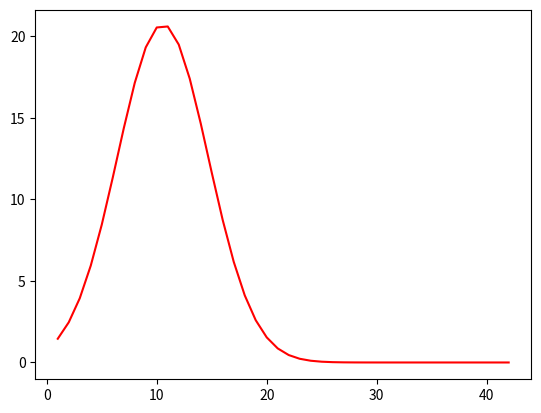

Generate this figure with matplotlib:
import numpy as np
import numpy.polynomial.polynomial as poly
from matplotlib import pyplot as plt


class Predictor:

    def __init__(self, days, data):
        data = data.transpose()
        self.x = data[:, 0:1].copy()
        self.y = data[:, 1:2].copy()
        self.days = days

    def polynomial_regression(self, n):
        # get regression
        first_col = np.ones((self.x.shape[0], 1))
        a = np.append(first_col, self.x, axis=1)

        if n >= 2:
            for i in range(2, n+1):
                a = np.append(a, self.x**i, axis=1)

        b = self.y
        a2 = np.matmul(a.transpose(), a)
        b2 = np.matmul(a.transpose(), b)
        c = np.matmul(np.linalg.inv(a2), b2)
        c = c.transpose()[0]
        val = np.arange(1, self.days+1, dtype=float)
        val += self.x[-1]
        val = val.reshape((1, val.shape[0]))
        val = np.append(self.x.transpose(), val, axis=1)

        return np.array([val[0], poly.polyval(val[0], c)])

    def exponential_regression(self):
        # get regression
        first_col = np.ones((self.x.shape[0], 1))
        a = np.append(first_col, self.x, axis=1)

        temp = self.y.copy()

        for i in range(self.y.shape[0]):
            if self.y[i, 0] <= 0:
                self.y[i, 0] = 0.001

        b = np.log(self.y)
        a2 = np.matmul(a.transpose(), a)
        b2 = np.matmul(a.transpose(), b)
        c = np.matmul(np.linalg.inv(a2), b2)
        c = np.exp(c.transpose()[0])

        val = np.arange(1, self.days+1, dtype=float)
        val += self.x[-1]
        val = val.reshape((1, val.shape[0]))
        val = np.append(self.x.transpose(), val, axis=1)

        self.y = temp

        return np.array([val[0], c[0]*np.power(c[1], val[0])])

    def derivative(self):
        der = np.array([])

        n = self.y.shape[0]

        for i in range(n):
            if i == 0:
                der = np.append(der, self.y[i, 0])
            else:
                der = np.append(der, self.y[i, 0] - self.y[i-1, 0])

        return der

    def gaussian(self):
        """Adjusting a Gaussian function to the daily increment
        f(x) = A * exp((-(x-B)^2)/(2*C^2))

        :return:
        """

        d = np.expand_dims(self.derivative(), axis=1)
        der_x = self.x.copy()

        # data preprocessing
        while d[0] == 0:
            # remove zeros at start
            d = np.delete(d, 0, axis=0)
            der_x = np.delete(der_x, 0, axis=0)

            if d.size == 0:
                break

        for i in reversed(range(d.shape[0])):
            if d[i] <= 0:
                d = np.delete(d, i, axis=0)
                der_x = np.delete(der_x, i, axis=0)

        if der_x.shape[0] == 0:
            return np.array([[0], [0]])

        der_y = np.log(d)

        # get regression
        first_col = np.ones((der_x.shape[0], 1))
        a = np.append(first_col, der_x, axis=1)

        for i in range(2, 3):
            a = np.append(a, der_x**i, axis=1)

        b = der_y
        a2 = np.matmul(a.transpose(), a)
        b2 = np.matmul(a.transpose(), b)

        c = np.matmul(np.linalg.pinv(a2), b2)

        if c[2] == 0:
            c[2] = 0.001

        # square of c2
        c2_2 = -1/(2*c[2])

        c1 = c[1]*(-1/(2*c[2]))
        c0 = np.exp(c[0]+0.5*(c1**2/c2_2))

        val = np.arange(1, self.days+1, dtype=float)
        val += self.x[-1, :]
        val = val.reshape((val.shape[0], 1))
        val = np.append(self.x, val, axis=0)

        y2 = c0*np.exp((-(val - c1)**2)/(2*c2_2))
        plt.plot(val, y2, 'r')

        return np.array([val.transpose()[0], y2.transpose()[0]])


if __name__ == "__main__":
    p = Predictor(30, np.array([[1, 2, 3, 4, 5, 6, 7, 8, 9, 10, 11, 12], [1, 4, 9, 16, 25, 36, 49, 64, 81, 100, 121, 144]]))
    # print(p.polynomial_regression(2))
    # print(p.exponential_regression())
    print(p.gaussian())
